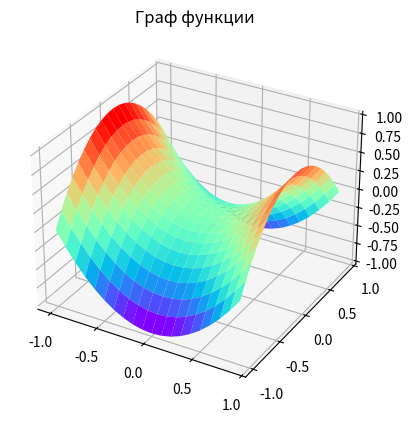

Write Python code to recreate this figure. (Note: this script raises an exception after producing the figure.)
import matplotlib.pyplot as plt
import numpy as np


def func(x, y):
    return x**2-y**2


def get_surface():
    ax3 = plt.axes(projection='3d')
    x = np.arange(-1, 1, 0.1)
    y = np.arange(-1, 1, 0.1)
    X, Y = np.meshgrid(x, y)
    Z = func(X, Y)
    ax3.plot_surface(X, Y, Z, cmap='rainbow')
    plt.title("Граф функции")
    plt.show()


def get_directional_field():
    x = np.arange(-1, 1, 0.1)
    y = np.arange(-1, 1, 0.1)
    X, Y = np.meshgrid(x, y)
    y2 = func(X, Y)
    x2 = np.ones(y2.shape)
    plt.quiver(X, Y, x2, y2, color="black")
    plt.title("Граф поле направлений")
    plt.show()


if __name__ == "__main__":
    get_surface()
    get_directional_field()
